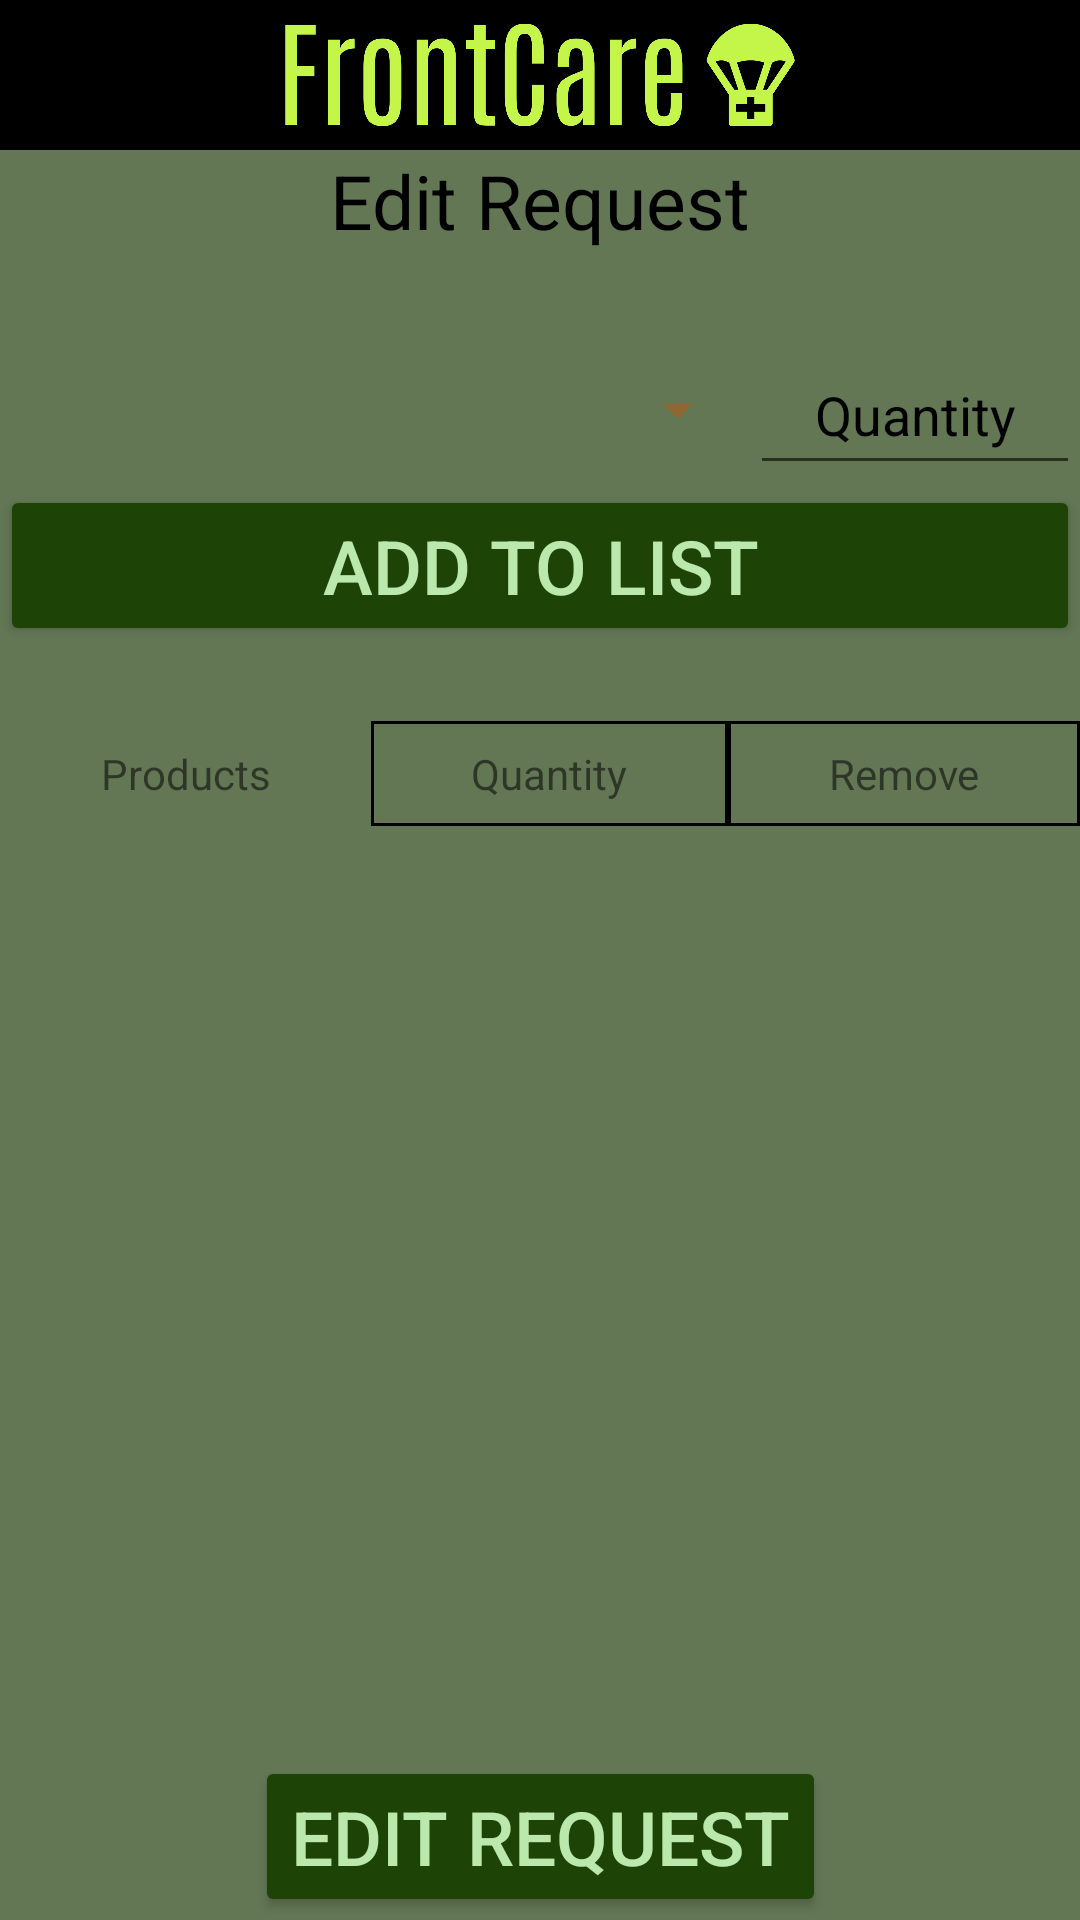

Android layout source for this screen:
<!-- AndroidManifest.xml: application theme Theme.FrontCareProject -->
<!-- res/layout/activity_edit_soldier_request.xml -->
<?xml version="1.0" encoding="utf-8"?>
<androidx.constraintlayout.widget.ConstraintLayout xmlns:android="http://schemas.android.com/apk/res/android"
    xmlns:app="http://schemas.android.com/apk/res-auto"
    xmlns:tools="http://schemas.android.com/tools"
    android:layout_width="match_parent"
    android:layout_height="match_parent"
    tools:context=".EditSoldierRequest">
    <include
        android:id="@+id/toolbar1"
        layout="@layout/toolbar" />
    <TextView
        android:id="@+id/tvEditRequestTitle"
        android:layout_width="match_parent"
        android:layout_height="wrap_content"
        android:text="@string/edit_request_title"
        android:textAlignment="center"
        android:textColor="@android:color/black"
        android:textSize="25sp"
        android:layout_marginTop="50dp"
        app:layout_constraintTop_toTopOf="parent">

    </TextView>

    <Spinner
        android:id="@+id/itemsSpinner"
        android:layout_width="250dp"
        android:layout_height="50dp"
        android:layout_marginTop="28dp"
        android:spinnerMode="dropdown"

        android:textAlignment="center"
        app:layout_constraintStart_toStartOf="parent"
        app:layout_constraintTop_toBottomOf="@+id/tvEditRequestTitle">


    </Spinner>

    <EditText
        android:id="@+id/etProductQuantity"
        android:layout_width="0dp"
        android:layout_height="50dp"
        android:layout_marginTop="28dp"
        android:inputType="number"
        android:textColor="@color/black"
        android:hint="@string/quantity"
        android:textColorHint="@color/black"
        android:autofillHints=""
        android:textAlignment="center"
        app:layout_constraintEnd_toEndOf="parent"
        app:layout_constraintHorizontal_bias="0.5"
        app:layout_constraintStart_toEndOf="@+id/itemsSpinner"
        app:layout_constraintTop_toBottomOf="@+id/tvEditRequestTitle">

    </EditText>

    <Button
        android:id="@+id/btnAddItem"
        android:layout_width="match_parent"
        android:layout_height="wrap_content"
        android:text="Add to list"
        android:textSize="25sp"

        app:layout_constraintTop_toBottomOf="@+id/itemsSpinner"
        >

    </Button>

    <ScrollView
        android:id="@+id/scrollProducts"
        android:layout_width="match_parent"
        android:layout_height="350dp"

        app:layout_constraintTop_toBottomOf="@id/btnAddItem">

        <TableLayout
            android:id="@+id/itemTable"
            android:layout_width="match_parent"
            android:layout_height="wrap_content"
            android:layout_marginTop="25dp"
            android:background="#637755"
            android:backgroundTint="#637755"
            android:stretchColumns="*"
            app:layout_constraintTop_toBottomOf="@+id/btnAddItem">

            
            <TableRow
                android:layout_width="match_parent"
                android:layout_height="wrap_content">

                <TextView
                    android:id="@+id/tvProductsSpinnerColumn"
                    android:gravity="center"
                    android:maxLines="1"
                    android:padding="8dp"
                    android:text="Products"
                    android:textAlignment="center" />

                <TextView
                    android:id="@+id/tvQuantityColumn"
                    android:layout_width="wrap_content"
                    android:background="@drawable/tables_outline"
                    android:ellipsize="end"
                    android:gravity="center"
                    android:maxLines="1"
                    android:padding="8dp"
                    android:text="@string/quantity" />

                <TextView
                    android:id="@+id/tvRemoveButtonColumn"
                    android:layout_width="wrap_content"
                    android:background="@drawable/tables_outline"
                    android:ellipsize="end"
                    android:gravity="center"
                    android:maxLines="1"
                    android:padding="8dp"
                    android:text="Remove" />

            </TableRow>

        </TableLayout>

    </ScrollView>

    <Button
        android:id="@+id/btnConfirmEdit"
        android:layout_width="wrap_content"
        android:layout_height="wrap_content"
        android:layout_marginTop="20dp"
        android:text="@string/edit_request_title"
        android:textSize="25sp"

        app:layout_constraintEnd_toEndOf="parent"
        app:layout_constraintHorizontal_bias="0.5"
        app:layout_constraintStart_toStartOf="parent"
        app:layout_constraintTop_toBottomOf="@+id/scrollProducts">

    </Button>

    <Button
        android:id="@+id/btnRemoveRequest"
        android:layout_width="wrap_content"
        android:layout_height="wrap_content"
        android:layout_marginTop="20dp"
        android:text="Remove Request"
        android:textSize="25sp"


        app:layout_constraintEnd_toEndOf="parent"
        app:layout_constraintHorizontal_bias="0.5"
        app:layout_constraintStart_toStartOf="parent"
        app:layout_constraintTop_toBottomOf="@+id/btnConfirmEdit"
        >

    </Button>
</androidx.constraintlayout.widget.ConstraintLayout>
<!-- res/layout/toolbar.xml (included above) -->
<?xml version="1.0" encoding="utf-8"?>
<RelativeLayout xmlns:android="http://schemas.android.com/apk/res/android"
    android:layout_width="wrap_content"
    android:layout_height="50dp"
    android:background="@color/black"
    >


    <ImageView
        android:layout_width="47dp"
        android:layout_height="47dp"
        android:id="@+id/back_icon"
        android:layout_centerVertical="true"
        android:src="@drawable/baseline_arrow_back_24" />


    <ImageView
        android:layout_width="170dp"
        android:layout_height="50dp"
        android:layout_centerVertical="true"
        android:layout_centerHorizontal="true"

        android:src="@drawable/frontcare_high_resolution_logo_transparent" />

    <ImageView
        android:layout_width="47dp"
        android:layout_height="47dp"
        android:id="@+id/home_icon"
        android:layout_centerVertical="true"
        android:layout_alignParentEnd="true"
        android:src="@drawable/baseline_home_24" />

    


</RelativeLayout>
<!-- resources referenced by this layout -->
<resources>
  <color name="black">#FF000000</color>
  <!-- drawable frontcare_high_resolution_logo_transparent: png bitmap (drawable, 23142 bytes) -->
  <!-- drawable tables_outline (drawable) -->
  <shape xmlns:android="http://schemas.android.com/apk/res/android"
      android:shape="rectangle">
      <stroke android:color="@color/tablesOutlineColor" android:width="1dp"/>
  </shape>
  <string name="edit_request_title">Edit Request</string>
  <string name="quantity">Quantity</string>
  <style name="Theme.FrontCareProject" parent="Base.Theme.FrontCareProject">
          <item name="android:windowBackground">@color/backGroundColor</item>
          <item name="android:buttonStyle">@style/AppButton</item>
          <item name="android:spinnerStyle">@style/AppSpinner</item>
  
      </style>
  <color name="tablesOutlineColor">#000000</color>
  <style name="Base.Theme.FrontCareProject" parent="Theme.AppCompat.Light.NoActionBar">
          
          
      </style>
  <color name="backGroundColor">#637755</color>
  <style name="AppButton" parent="Widget.AppCompat.Button">
          <item name="android:textColor">@color/buttonTextColor</item>
          <item name="android:backgroundTint">@color/buttonColor</item>
          
          
      </style>
  <style name="AppSpinner" parent="Widget.AppCompat.Spinner">
  
          <item name="android:backgroundTint">@color/spinnerColor</item>
  
          
      </style>
  <color name="buttonTextColor">#BBE8AC</color>
  <color name="buttonColor">#1E4306</color>
  <color name="spinnerColor">#B29F6121</color>
</resources>
